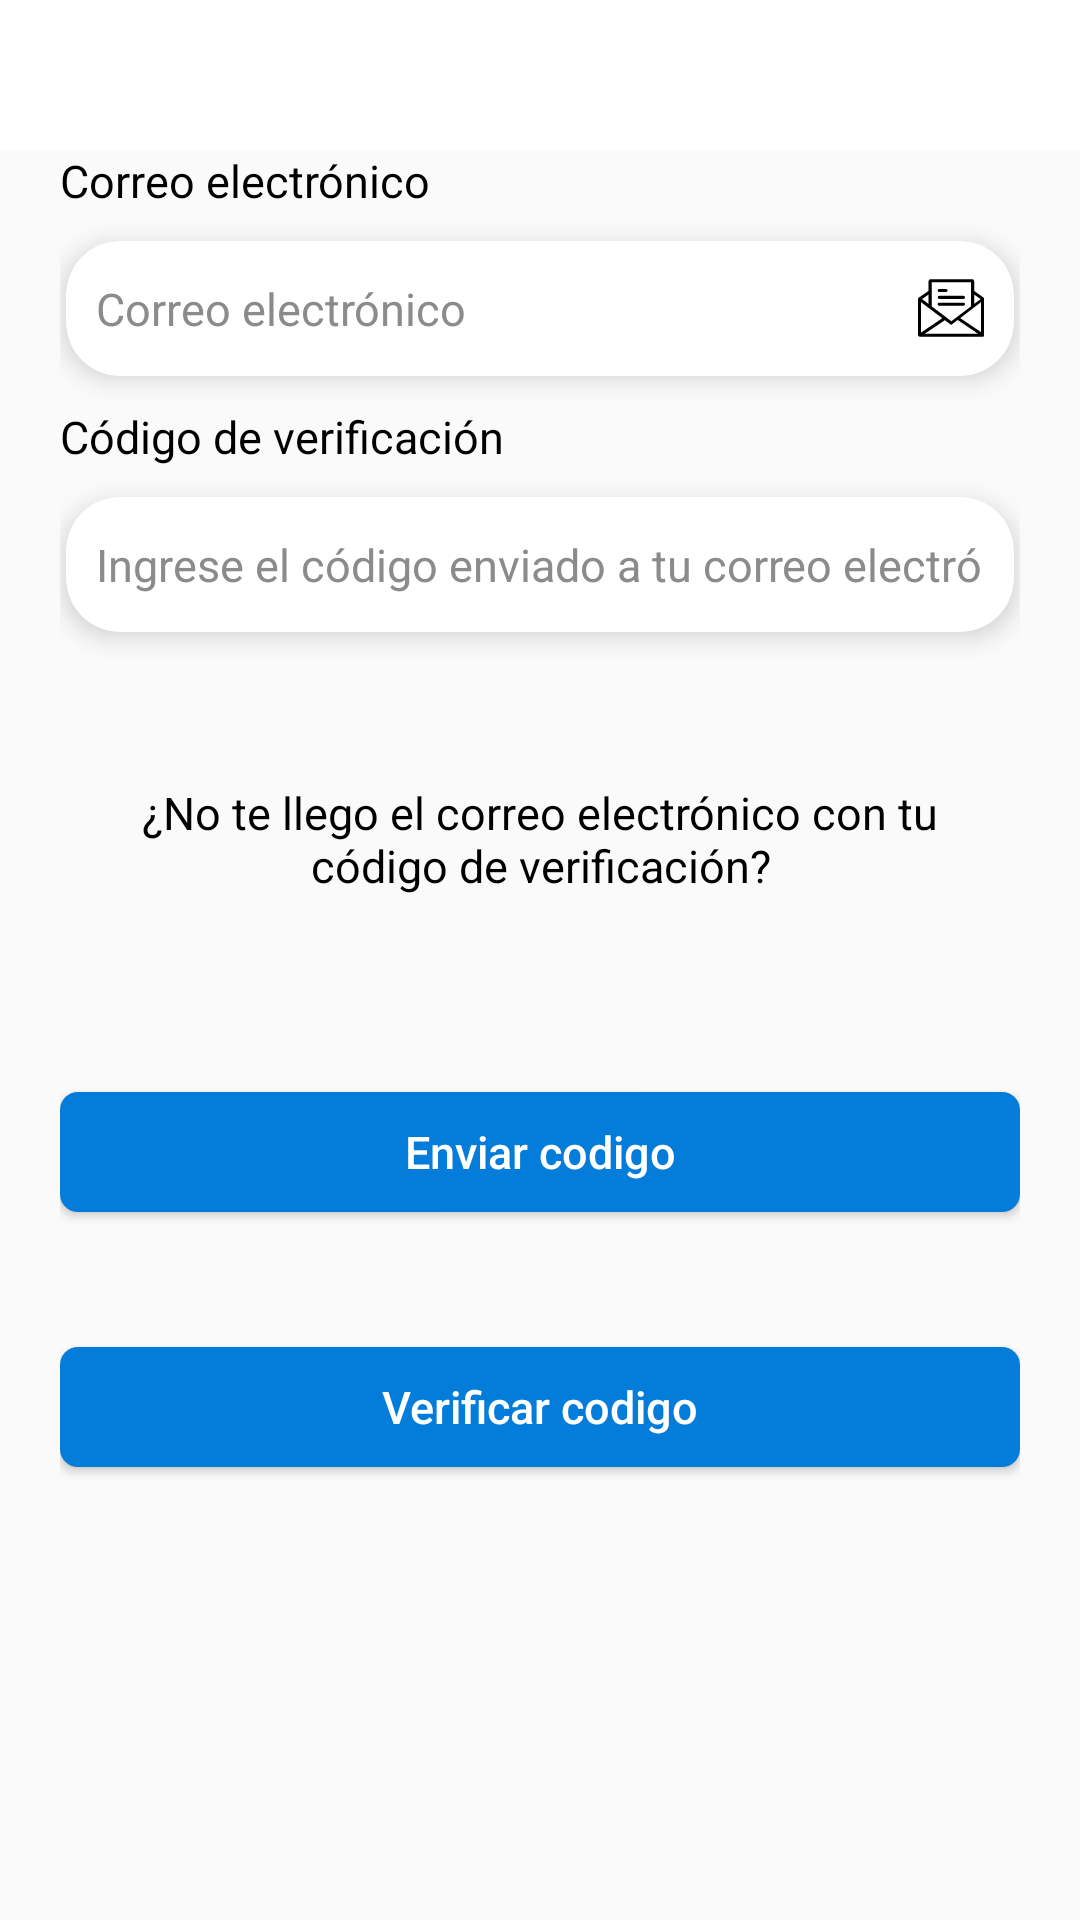

Here is an Android app screen rendered from its layout file. Give the layout XML and the strings, colors and styles it references.
<!-- AndroidManifest.xml: activity theme AppTheme.NoActionBar -->
<!-- res/layout/activity_recuperar_password.xml -->
<?xml version="1.0" encoding="utf-8"?>
<LinearLayout xmlns:android="http://schemas.android.com/apk/res/android"
    android:layout_width="match_parent"
    android:layout_height="match_parent"
    android:orientation="vertical">

    <androidx.appcompat.widget.Toolbar
        android:id="@+id/tb_barra"
        android:layout_width="match_parent"
        android:layout_height="@dimen/heightToolBar"
        android:background="@color/colorWhite"
        android:gravity="center">

        <TextView
            android:id="@+id/tv_bar_titulo"
            android:layout_width="wrap_content"
            android:layout_height="wrap_content"
            android:text=""
            android:layout_gravity="right|center_vertical"
            android:layout_marginEnd="@dimen/activity_horizontal_margin"
            android:textSize="@dimen/textParrafoGrande"
            android:textColor="@color/colorBlack" />


    </androidx.appcompat.widget.Toolbar>

    <LinearLayout
        android:layout_width="match_parent"
        android:layout_height="match_parent"
        android:layout_marginLeft="@dimen/layoutMarginLeft"
        android:layout_marginRight="@dimen/layoutMarginRight"
        android:orientation="vertical">

        <TextView
            android:id="@+id/tv_correo"
            android:layout_width="match_parent"
            android:layout_height="wrap_content"
            android:text="Correo electrónico"
            android:textColor="@color/colorBlack"
            android:textSize="@dimen/textParrafo" />

        <androidx.cardview.widget.CardView xmlns:card_view="http://schemas.android.com/apk/res-auto"
            android:layout_width="match_parent"
            android:layout_height="@dimen/heightEditText"
            android:layout_gravity="center"
            android:layout_marginTop="10dp"
            android:orientation="vertical"
            card_view:cardCornerRadius="18dp"
            card_view:cardElevation="5dp"
            card_view:cardUseCompatPadding="false"
            android:layout_marginLeft="2dp"
            android:layout_marginRight="2dp"
            >

            <EditText
                android:id="@+id/et_correo"
                style="@style/EditTextTheme"
                android:layout_width="match_parent"
                android:layout_height="match_parent"
                android:background="@color/colorTransparent"
                android:drawableEnd="@drawable/ic_correo"
                android:hint="Correo electrónico"
                android:imeOptions="actionNext"
                android:inputType="textEmailAddress"
                android:maxLength="50"
                android:paddingHorizontal="10dp"
                android:scrollbars="vertical"
                android:singleLine="true"
                android:textColor="@color/colorBlack"
                android:textColorHint="@color/colorPlumbDark"
                android:textSize="@dimen/textParrafo" />
        </androidx.cardview.widget.CardView>

        <LinearLayout
            android:id="@+id/ll_codigo"
            android:layout_width="match_parent"
            android:layout_height="wrap_content"
            android:orientation="vertical">
            <TextView
                android:id="@+id/tv_codigo"
                android:layout_width="match_parent"
                android:layout_height="wrap_content"
                android:text="Código de verificación"
                android:textColor="@color/colorBlack"
                android:textSize="@dimen/textParrafo"
                android:layout_marginTop="@dimen/layoutMarginTopEditText"
                />

            <androidx.cardview.widget.CardView xmlns:card_view="http://schemas.android.com/apk/res-auto"
                android:layout_width="match_parent"
                android:layout_height="@dimen/heightEditText"
                android:layout_gravity="center"
                android:layout_marginTop="10dp"
                android:orientation="vertical"
                card_view:cardCornerRadius="18dp"
                card_view:cardElevation="5dp"
                card_view:cardUseCompatPadding="false"
                android:layout_marginLeft="2dp"
                android:layout_marginRight="2dp"
                android:layout_marginBottom="10dp"

                >

                <EditText
                    android:id="@+id/et_codigo"
                    style="@style/EditTextTheme"
                    android:layout_width="match_parent"
                    android:layout_height="match_parent"
                    android:background="@color/colorTransparent"
                    android:hint="Ingrese el código enviado a tu correo electrónico"
                    android:imeOptions="actionNext"
                    android:inputType="number"
                    android:maxLength="4"
                    android:paddingHorizontal="10dp"
                    android:scrollbars="vertical"
                    android:singleLine="true"
                    android:textColor="@color/colorBlack"
                    android:textColorHint="@color/colorPlumbDark"
                    android:textSize="@dimen/textParrafo"
                    />
            </androidx.cardview.widget.CardView>

        </LinearLayout>

        <TextView
            android:id="@+id/tv_sms"
            android:layout_width="match_parent"
            android:layout_height="wrap_content"
            android:layout_marginTop="40dp"
            android:gravity="center"
            android:layout_marginHorizontal="@dimen/layoutMarginRight"
            android:text="¿No te llego el correo electrónico con tu código de verificación?"
            android:textColor="@color/colorBlack"
            android:textSize="@dimen/textParrafo" />

        <TextView
            android:id="@+id/tv_conteo"
            android:layout_width="match_parent"
            android:layout_height="wrap_content"
            android:gravity="center"
            android:layout_marginHorizontal="@dimen/layoutMarginRight"
            android:text=""
            android:textColor="@color/colorBlack"
            android:textSize="@dimen/textParrafo" />

        <Button
            android:id="@+id/btn_enviar_codigo"
            android:layout_width="match_parent"
            android:layout_height="40dp"
            android:layout_marginTop="45dp"
            android:background="@drawable/button_primary"
            android:paddingLeft="20dp"
            android:paddingRight="20dp"
            android:text="Enviar codigo"
            android:textAllCaps="false"
            android:textColor="@color/colorWhite"
            android:textSize="@dimen/textParrafo" />
        <Button
            android:id="@+id/btn_verificar_codigo"
            android:layout_width="match_parent"
            android:layout_height="40dp"
            android:layout_marginTop="45dp"
            android:background="@drawable/button_primary"
            android:paddingLeft="20dp"
            android:paddingRight="20dp"
            android:text="Verificar codigo"
            android:textAllCaps="false"
            android:textColor="@color/colorWhite"
            android:textSize="@dimen/textParrafo" />

    </LinearLayout>


</LinearLayout>
<!-- resources referenced by this layout -->
<resources>
  <color name="colorBlack">#000000</color>
  <color name="colorPlumbDark">#8B8B8A</color>
  <color name="colorTransparent">#00000000</color>
  <color name="colorWhite">#ffffff</color>
  <dimen name="activity_horizontal_margin">20dp</dimen>
  <dimen name="heightEditText">45dp</dimen>
  <dimen name="heightToolBar">50dp</dimen>
  <dimen name="layoutMarginLeft">20dp</dimen>
  <dimen name="layoutMarginRight">20dp</dimen>
  <dimen name="layoutMarginTopEditText">10dp</dimen>
  <dimen name="textParrafo">15sp</dimen>
  <dimen name="textParrafoGrande">17sp</dimen>
  <!-- drawable button_primary (drawable) -->
  <?xml version="1.0" encoding="utf-8"?>
  <shape xmlns:android="http://schemas.android.com/apk/res/android"
      android:shape="rectangle">
      <solid android:color="@color/colorPrimary"/>
      <size android:height="20dp"
          android:width="60dp"/>
      <corners android:radius="6dip" />
  </shape>
  <!-- drawable ic_correo (drawable) -->
  <vector xmlns:android="http://schemas.android.com/apk/res/android"
      android:width="22dp"
      android:height="22dp"
      android:viewportWidth="22"
      android:viewportHeight="22">
    <group>
      <clip-path
          android:pathData="M0,0h22v22h-22z"/>
      <path
          android:fillColor="#FF000000"
          android:pathData="M21.9,7.561l-3.186,-2.25L18.714,2.024a0.708,0.708 0,0 0,-0.607 -0.632L4.147,1.392a0.708,0.708 0,0 0,-0.607 0.632L3.54,5.286L0.228,7.561a0.556,0.556 0,0 0,-0.228 0.4v12.01a0.733,0.733 0,0 0,0.632 0.632L21.619,20.603c0.278,0 0.379,-0.329 0.379,-0.632L21.998,7.966C22,7.814 22.023,7.662 21.9,7.561ZM18.711,6.525l2.175,1.492L18.711,9.66ZM4.551,2.4L17.7,2.4v8.041L11.125,15.4 4.551,10.444L4.551,2.4ZM3.54,6.5L3.54,9.685L1.365,8.016ZM1.011,9.053l7.08,5.36 -7.08,4.779ZM2.225,19.6l6.726,-4.526 1.8,1.365a0.607,0.607 0,0 0,0.354 0.126c0.1,0 0.152,-0.051 0.253,-0.126l1.871,-1.441 6.8,4.6ZM20.986,19.018 L14.058,14.366 20.986,9.056Z"/>
      <path
          android:fillColor="#FF000000"
          android:pathData="M7.08,5.69H9.355a0.506,0.506 0,0 0,0 -1.011H7.08a0.506,0.506 0,1 0,0 1.011Z"/>
      <path
          android:fillColor="#FF000000"
          android:pathData="M7.08,7.966h8.091a0.506,0.506 0,0 0,0 -1.011H7.08a0.506,0.506 0,0 0,0 1.011Z"/>
      <path
          android:fillColor="#FF000000"
          android:pathData="M15.677,9.736a0.506,0.506 0,0 0,-0.506 -0.506H7.08a0.506,0.506 0,1 0,0 1.011h8.091A0.506,0.506 0,0 0,15.677 9.736Z"/>
    </group>
  </vector>
  <style name="EditTextTheme" parent="Theme.AppCompat.Light.DarkActionBar">
          <item name="colorControlNormal">@color/colorPrimary</item>
          <item name="colorControlActivated">@color/colorPrimary</item>
          <item name="colorControlHighlight">@color/colorPrimary</item>
      </style>
  <style name="AppTheme.NoActionBar">
          <item name="windowActionBar">false</item>
          <item name="windowNoTitle">true</item>
      </style>
  <color name="colorPrimary">#047CDA</color>
</resources>
